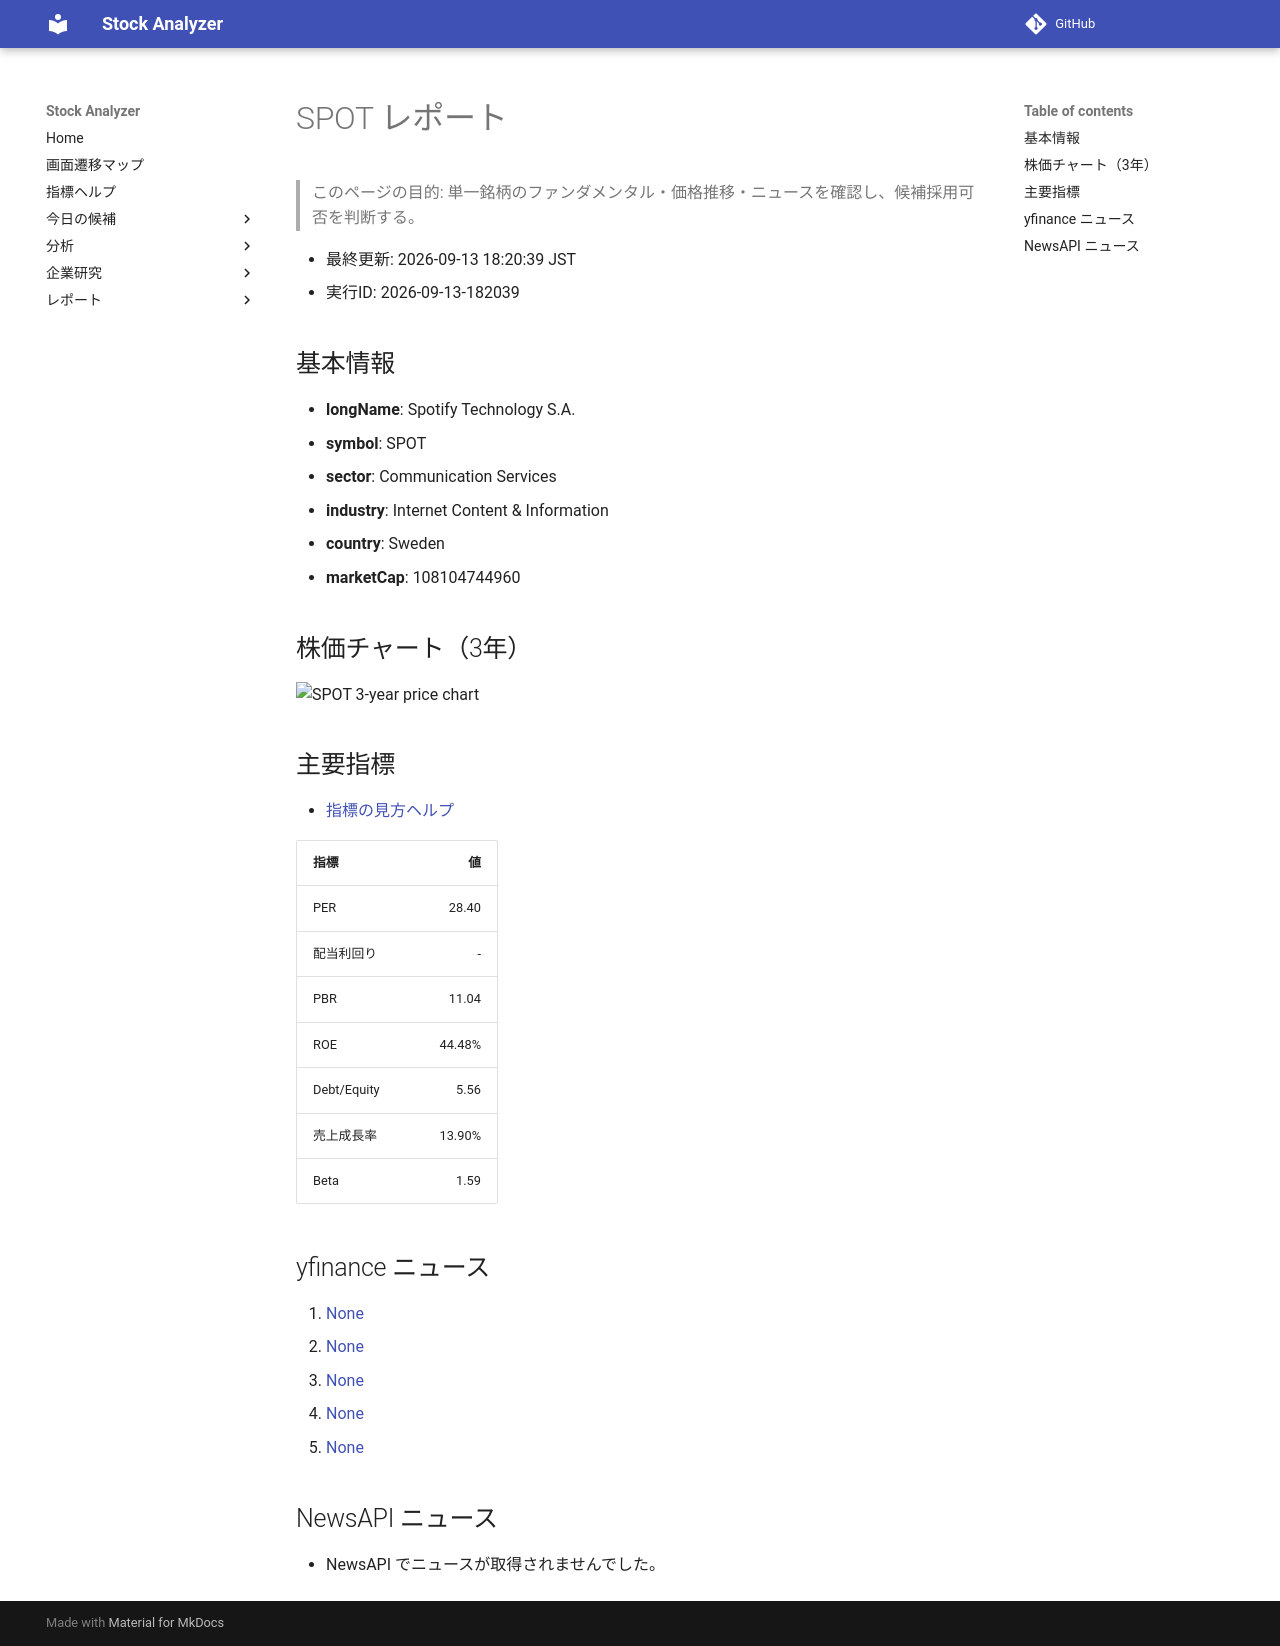

repository: Yumi-note/Making-APP · page: reports/2026-09-13/182039/SPOT/index.html · generator: mkdocs

# SPOT レポート

> このページの目的: 単一銘柄のファンダメンタル・価格推移・ニュースを確認し、候補採用可否を判断する。

- 最終更新: 2026-09-13 18:20:39 JST
- 実行ID: 2026-09-13-182039

## 基本情報

- **longName**: Spotify Technology S.A.
- **symbol**: SPOT
- **sector**: Communication Services
- **industry**: Internet Content & Information
- **country**: Sweden
- **marketCap**: 108104744960

## 株価チャート（3年）

![SPOT 3-year price chart](SPOT_3y.png)

## 主要指標

- [指標の見方ヘルプ](../../../../indicators.md)

| 指標 | 値 |
|---|---:|
| PER | 28.40 |
| 配当利回り | - |
| PBR | 11.04 |
| ROE | 44.48% |
| Debt/Equity | 5.56 |
| 売上成長率 | 13.90% |
| Beta | 1.59 |

## yfinance ニュース

1. [None](None)
2. [None](None)
3. [None](None)
4. [None](None)
5. [None](None)

## NewsAPI ニュース

- NewsAPI でニュースが取得されませんでした。
